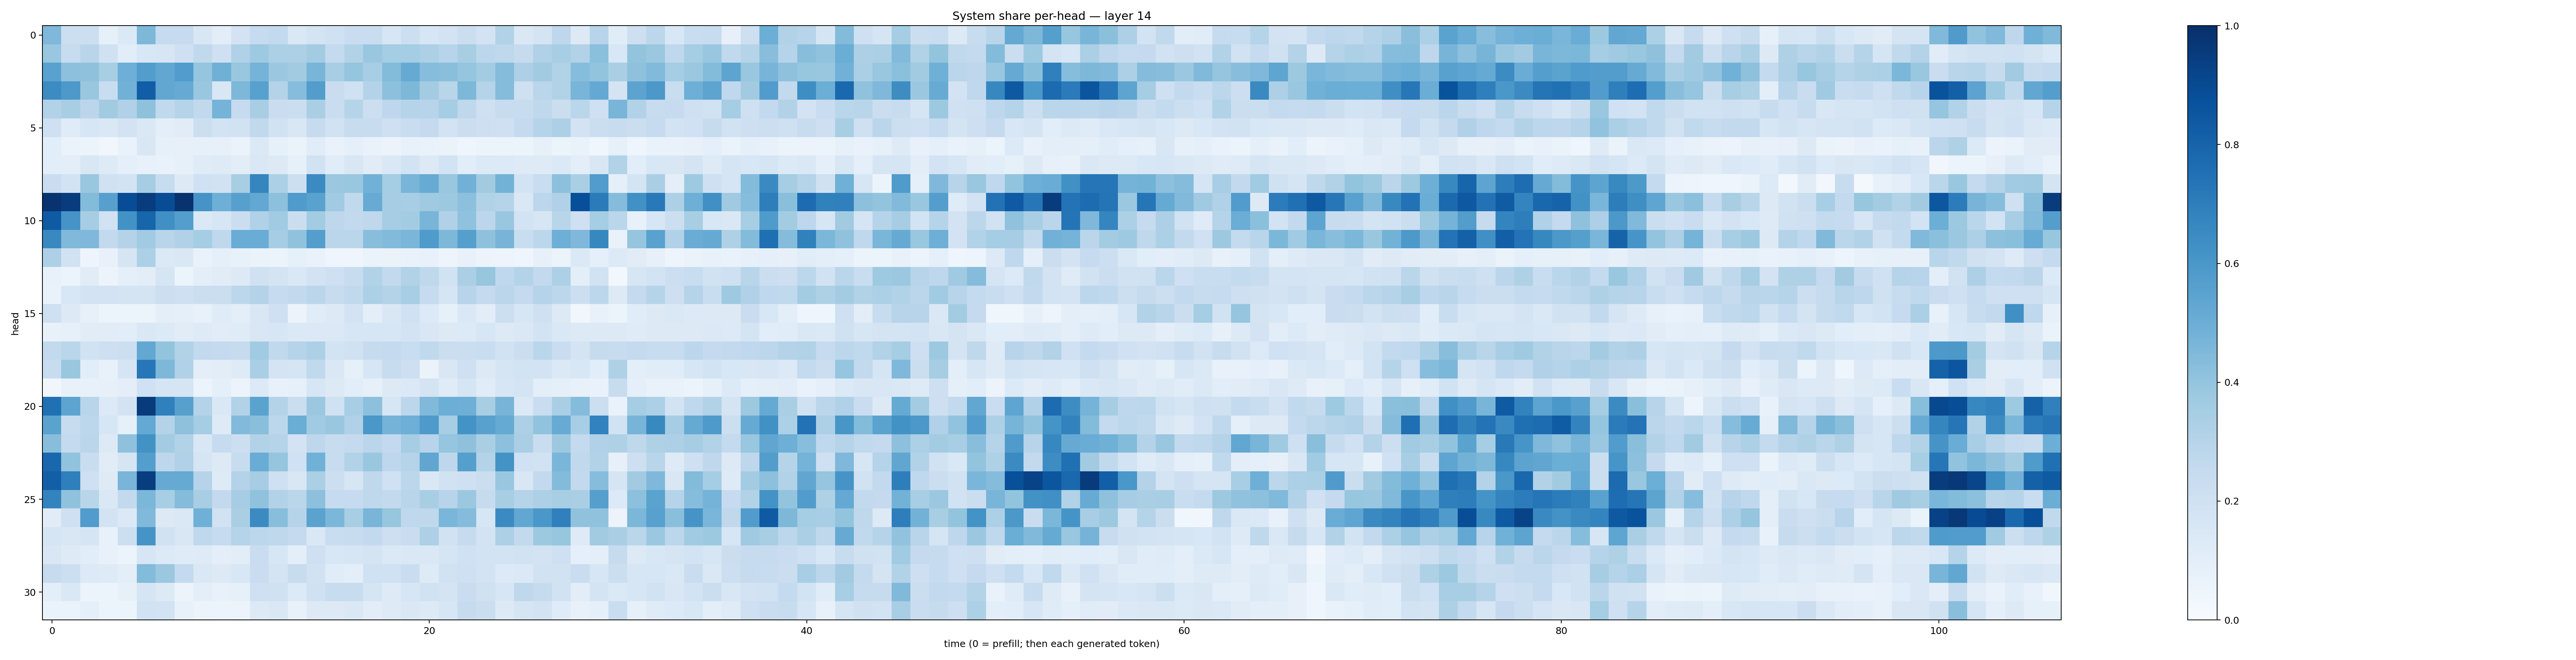

Values plotted in this chart, from the file beside it:
0.45255387, 0.21823645, 0.21837689, 0.08544146, 0.1377723, 0.45318276, 0.24733411, 0.2494899, 0.15099964, 0.10263473, 0.1810155, 0.24679609, 0.26109737, 0.14822015, 0.17393279, 0.19977029, 0.22712983, 0.22842002, 0.16064413, 0.21727143, 0.16292006, 0.18339664, 0.22167139, 0.18101576
0.3895, 0.2358, 0.2927, 0.1972, 0.1085, 0.1549, 0.1601, 0.2094, 0.2638, 0.2075, 0.319, 0.3721, 0.3301, 0.3244, 0.3569, 0.2577, 0.3112, 0.383, 0.3524, 0.3532, 0.3251, 0.2937, 0.3409, 0.2799
0.5521, 0.4177, 0.4109, 0.3405, 0.4931, 0.5732, 0.5286, 0.5774, 0.3976, 0.492, 0.3895, 0.4765, 0.3796, 0.3632, 0.4675, 0.345, 0.3984, 0.3451, 0.4406, 0.513, 0.4298, 0.422, 0.3975, 0.3584
0.6469, 0.5915, 0.3829, 0.232, 0.4842, 0.8213, 0.5289, 0.5126, 0.3866, 0.1518, 0.4536, 0.5551, 0.3056, 0.4316, 0.5707, 0.2276, 0.2014, 0.3072, 0.4172, 0.457, 0.357, 0.2905, 0.4545, 0.3046
0.3098, 0.34, 0.2842, 0.3603, 0.3175, 0.411, 0.2655, 0.3011, 0.2654, 0.4737, 0.2495, 0.3432, 0.2289, 0.2207, 0.3366, 0.2271, 0.2985, 0.2173, 0.2738, 0.297, 0.2946, 0.3517, 0.2704, 0.2031
0.2039, 0.1184, 0.1616, 0.1427, 0.1812, 0.1437, 0.1011, 0.1113, 0.2167, 0.186, 0.1886, 0.2625, 0.1919, 0.15, 0.2444, 0.1881, 0.2357, 0.2387, 0.2052, 0.2341, 0.2525, 0.1843, 0.2196, 0.2113
0.1063, 0.06369, 0.06069, 0.03245, 0.0691, 0.1499, 0.08428, 0.08158, 0.08575, 0.07877, 0.06505, 0.1377, 0.08466, 0.06467, 0.1139, 0.07014, 0.08969, 0.06799, 0.05593, 0.07733, 0.06904, 0.06312, 0.046, 0.05247
0.1084, 0.09825, 0.1508, 0.1239, 0.09192, 0.07248, 0.06875, 0.08241, 0.1175, 0.1224, 0.1027, 0.1435, 0.1299, 0.08565, 0.1897, 0.1152, 0.1496, 0.1098, 0.1484, 0.1843, 0.1309, 0.1858, 0.1056, 0.135
0.2277, 0.1844, 0.3842, 0.1957, 0.1841, 0.3477, 0.2385, 0.1305, 0.2019, 0.1893, 0.3421, 0.668, 0.3296, 0.2166, 0.6519, 0.3792, 0.383, 0.4814, 0.3533, 0.468, 0.5102, 0.3881, 0.4821, 0.3621
0.9865, 0.9528, 0.4381, 0.5593, 0.8905, 0.9526, 0.8896, 0.9878, 0.6123, 0.4952, 0.5613, 0.5267, 0.4177, 0.5835, 0.5508, 0.3653, 0.2648, 0.5095, 0.3506, 0.3445, 0.3692, 0.3765, 0.4176, 0.3123
0.8331, 0.6103, 0.3485, 0.188, 0.6248, 0.7955, 0.6291, 0.5677, 0.1398, 0.1591, 0.22, 0.3179, 0.3641, 0.219, 0.3557, 0.2764, 0.2597, 0.2702, 0.3502, 0.3574, 0.4671, 0.3181, 0.4092, 0.2791
0.6597, 0.4483, 0.4514, 0.2583, 0.3054, 0.3634, 0.2927, 0.3182, 0.3526, 0.2714, 0.5044, 0.5061, 0.3503, 0.407, 0.5681, 0.2851, 0.2877, 0.4267, 0.4418, 0.4612, 0.5821, 0.4564, 0.5647, 0.4108
0.3262, 0.1896, 0.05044, 0.07749, 0.1661, 0.3295, 0.1398, 0.1431, 0.06824, 0.08637, 0.07151, 0.06556, 0.06138, 0.08514, 0.06894, 0.04659, 0.04362, 0.06463, 0.06549, 0.06749, 0.07598, 0.04889, 0.07259, 0.05508
0.07187, 0.05249, 0.1131, 0.05825, 0.09151, 0.1026, 0.165, 0.05371, 0.09732, 0.1132, 0.1266, 0.1964, 0.1733, 0.1475, 0.1828, 0.2045, 0.2399, 0.3113, 0.2613, 0.3149, 0.2716, 0.1886, 0.3337, 0.3924
0.06965, 0.1548, 0.18, 0.1806, 0.1773, 0.1724, 0.2157, 0.209, 0.2262, 0.224, 0.2808, 0.3081, 0.247, 0.2584, 0.2833, 0.2355, 0.2635, 0.3307, 0.3072, 0.3449, 0.249, 0.1709, 0.2944, 0.2514
0.2078, 0.1274, 0.08158, 0.05443, 0.0608, 0.061, 0.09616, 0.08696, 0.07329, 0.1204, 0.09599, 0.1516, 0.2087, 0.05698, 0.1149, 0.1294, 0.1835, 0.1009, 0.1523, 0.2005, 0.1352, 0.08294, 0.1456, 0.1028
0.07756, 0.08272, 0.1119, 0.1097, 0.1073, 0.1409, 0.1362, 0.1124, 0.1241, 0.1112, 0.1199, 0.1488, 0.1586, 0.1389, 0.1374, 0.1405, 0.1602, 0.1594, 0.1604, 0.1829, 0.1512, 0.1284, 0.1336, 0.1594
0.2607, 0.2856, 0.1895, 0.2112, 0.2164, 0.5257, 0.4016, 0.3132, 0.2594, 0.2524, 0.2451, 0.3648, 0.2632, 0.2993, 0.3275, 0.1867, 0.1986, 0.2455, 0.2535, 0.2309, 0.2656, 0.2203, 0.2188, 0.2324
0.2414, 0.386, 0.1055, 0.07547, 0.167, 0.7255, 0.4559, 0.3166, 0.09676, 0.1053, 0.1213, 0.3361, 0.1792, 0.1656, 0.2635, 0.1463, 0.08343, 0.1615, 0.2358, 0.2137, 0.06352, 0.15, 0.2037, 0.129
0.03515, 0.07092, 0.07653, 0.0789, 0.09387, 0.2009, 0.1705, 0.1652, 0.05982, 0.08766, 0.05517, 0.136, 0.07668, 0.08437, 0.1638, 0.1299, 0.1065, 0.08371, 0.1291, 0.1406, 0.1747, 0.1194, 0.1652, 0.1156
0.7511, 0.5416, 0.2918, 0.1332, 0.181, 0.9538, 0.6909, 0.5621, 0.3054, 0.1437, 0.3094, 0.5486, 0.307, 0.2216, 0.38, 0.2019, 0.3468, 0.4168, 0.1639, 0.2795, 0.4456, 0.4968, 0.4924, 0.342
0.5504, 0.2406, 0.2775, 0.1619, 0.08441, 0.5225, 0.3076, 0.4113, 0.3533, 0.1239, 0.4416, 0.4231, 0.28, 0.5016, 0.365, 0.385, 0.3168, 0.5984, 0.4748, 0.4956, 0.5877, 0.3469, 0.6194, 0.5561
0.4297, 0.256, 0.2831, 0.1252, 0.4139, 0.6244, 0.3593, 0.3087, 0.1511, 0.2464, 0.2158, 0.3106, 0.3033, 0.1816, 0.2741, 0.2408, 0.2537, 0.2851, 0.2579, 0.3496, 0.2962, 0.3954, 0.4134, 0.3389
0.7882, 0.4033, 0.2337, 0.1113, 0.1681, 0.5685, 0.277, 0.318, 0.1692, 0.1278, 0.2375, 0.5045, 0.3953, 0.2004, 0.4849, 0.2392, 0.3129, 0.3849, 0.2744, 0.3044, 0.5337, 0.2746, 0.5633, 0.3066
0.817, 0.6916, 0.2038, 0.122, 0.466, 0.9433, 0.5118, 0.5176, 0.2988, 0.1223, 0.3064, 0.3487, 0.209, 0.1512, 0.3321, 0.2183, 0.158, 0.2729, 0.2021, 0.2787, 0.1433, 0.1947, 0.2057, 0.2241
0.6791, 0.4092, 0.2908, 0.1467, 0.2603, 0.4589, 0.3447, 0.4364, 0.3428, 0.2579, 0.3507, 0.4088, 0.3161, 0.2864, 0.4149, 0.2471, 0.2489, 0.2716, 0.258, 0.2894, 0.3403, 0.2936, 0.3813, 0.2427
0.1096, 0.2085, 0.5773, 0.183, 0.1371, 0.4466, 0.1314, 0.1458, 0.4892, 0.1898, 0.338, 0.6486, 0.4264, 0.2984, 0.5474, 0.4592, 0.3418, 0.4667, 0.3927, 0.2684, 0.2721, 0.4626, 0.4343, 0.1584
0.1711, 0.1501, 0.1665, 0.07361, 0.2172, 0.6119, 0.1894, 0.1516, 0.2661, 0.2477, 0.3031, 0.2801, 0.2704, 0.2505, 0.1479, 0.2318, 0.2409, 0.2612, 0.2143, 0.2299, 0.325, 0.1932, 0.2449, 0.1809
0.1503, 0.1228, 0.1092, 0.07305, 0.05871, 0.1604, 0.1364, 0.1194, 0.1219, 0.09794, 0.1043, 0.2295, 0.1628, 0.09934, 0.2068, 0.153, 0.1594, 0.1784, 0.1378, 0.1411, 0.1471, 0.1674, 0.2004, 0.1851
0.2433, 0.2175, 0.1361, 0.1215, 0.09883, 0.4376, 0.3791, 0.2572, 0.1469, 0.1282, 0.1536, 0.229, 0.1752, 0.2349, 0.192, 0.1162, 0.1013, 0.202, 0.1995, 0.227, 0.1238, 0.192, 0.2093, 0.1834
0.101, 0.1453, 0.06192, 0.05922, 0.08424, 0.1682, 0.1258, 0.05799, 0.1007, 0.07631, 0.08469, 0.2039, 0.1962, 0.1343, 0.2026, 0.238, 0.2419, 0.1716, 0.123, 0.1623, 0.1911, 0.1724, 0.2267, 0.1972
0.06367, 0.0644, 0.08994, 0.05874, 0.0541, 0.1908, 0.1837, 0.07719, 0.05515, 0.06175, 0.05768, 0.1297, 0.1484, 0.07131, 0.1285, 0.1308, 0.1429, 0.1038, 0.1215, 0.1425, 0.1284, 0.1634, 0.2445, 0.2189
